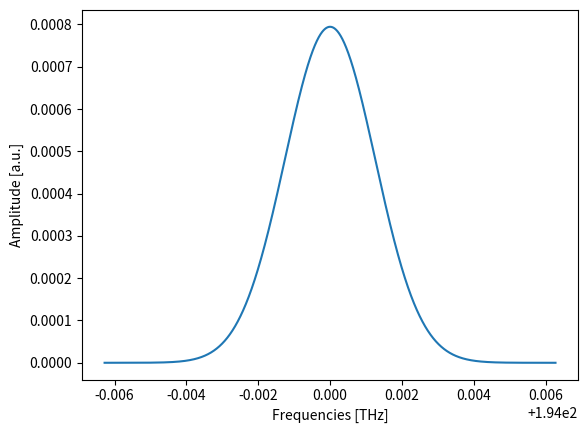

The matplotlib source for this figure:
"""
Implementation of LightSource
"""
from typing import Literal
from dataclasses import dataclass

import numpy as np

from scipy import constants, stats
from matplotlib import pyplot as plt

@dataclass
class LightSource:
    """
    LightSource object with optical and numerical parameters.

    Parameters:
        center_frequency: Center frequency in Hz of the light emitted by the source.
        linewidth: Linewidth of the light source in Hz, defining the spectral width.
        power: Power of the light source in W.
        step_size: Frequency step size in Hz
        bandwidth: Difference between biggest and smallest frequency in Hz
        shape: Lineshape of the source
    """
    center_frequency: float
    frequency_linewidth: float
    power: float
    frequency_step: float
    bandwidth: float
    shape: Literal["gaussian"]

    @property
    def frequencies(self) -> np.ndarray:
        """
        Array of frequencies centered around the center frequency,
        spaced by a given step size, over span of given bandwidth.
        """
        start, stop = -self.bandwidth / 2, self.bandwidth / 2
        return np.arange(start, stop, self.frequency_step) + self.center_frequency

    @property
    def center_wavelength(self) -> np.ndarray:
        """
        Center wavelength of the light emitted by the source in m
        """
        return constants.c / self.center_frequency

    @property
    def wavelength_linewidth(self) -> np.ndarray:
        """
        Linewidth of the source
        """
        upper_wavelength = constants.c / (
            self.center_frequency - self.frequency_linewidth / 2
        )
        lower_wavelength = constants.c / (
            self.center_frequency + self.frequency_linewidth / 2
        )
        return upper_wavelength - lower_wavelength

    @property
    def wavelengths(self) -> np.ndarray:
        """
        Array of wavelengths centered around the center wavelength,
        spaced by a given step size, over span of given bandwidth.
        """
        return constants.c / self.frequencies

    @property
    def angular_wavenumbers(self) -> np.ndarray:
        """
        Array of angular wavenumbers centered around the center angular wavenumber,
        spaced by a given step size, over span of given bandwidth.
        """
        return 2 * np.pi / self.wavelengths

    @property
    def normalized_lineshape(self) -> np.ndarray:
        """
        Normalized lineshape of light source, same shape as frequencies
        """
        if self.shape == "gaussian":
            distribution = stats.norm.pdf(
                self.frequencies, self.center_frequency, self.frequency_linewidth
            )

            return distribution / distribution.sum()

        else:
            raise NotImplementedError

    def get_coherence_length(self, refractive_index: float = 1) -> float:
        """
        Compute the coherence length of the light source in a material of given
        refractive index.

        Returns:
            Coherence length in meters
        """
        return self.center_wavelength**2 / (
            refractive_index * self.wavelength_linewidth
        )


if __name__ == "__main__":
    central_frequency = 194e12  # 194 THz
    central_wavelength = constants.c / central_frequency
    frequency_step = 2.5e6  # 2.5 MHz
    frequency_bandwidth = 20e6  # 20 MHz
    power = 1e-3  # 1 mW = 0 dBm
    wavelength_linewidth = 10e-12
    frequency_linewidth = constants.c / (
        central_wavelength - wavelength_linewidth / 2
    ) - constants.c / (
        central_wavelength + wavelength_linewidth / 2
    )  # 10 pm

    light_source = LightSource(
        center_frequency=central_frequency,
        frequency_linewidth=frequency_linewidth,
        power=power,
        frequency_step=frequency_step,
        bandwidth=10 * frequency_linewidth,
        shape="gaussian",
    )

    plt.plot(light_source.frequencies / 1e12, light_source.normalized_lineshape)
    plt.xlabel("Frequencies [THz]")
    plt.ylabel("Amplitude [a.u.]")
    plt.show()
